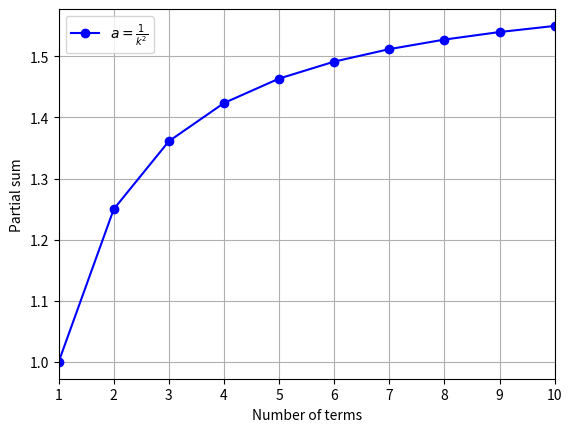
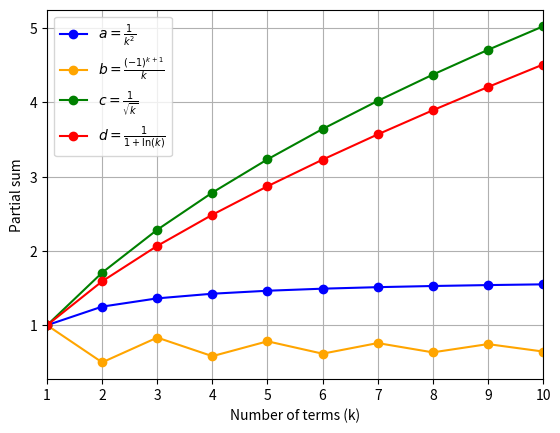

The script that saved these images, in order:
import numpy as np
import matplotlib.pyplot as plt

k=np.arange(1, 11)

S=np.zeros(len(k))

def afunc(k):
    return 1/k**2

S[0] = afunc(1)

for i in range(1, len(k)):
    S[i] = S[i-1]+afunc(k[i])

plt.plot(k, S, 'o-', color='blue', label=r"$a=\frac{1}{k^2}$")
plt.xlim(1,10)
plt.xlabel('Number of terms')
plt.ylabel('Partial sum')
plt.legend()
plt.grid('on')
plt.show()

# define the range of k values
k = np.arange(1, 11)

# uses cumsum to compute partial sums instead of a loop 
a = np.cumsum(1 / k ** 2)
b = np.cumsum((-1) ** (k + 1) / k)
c = np.cumsum(1 / np.sqrt(k))
d = np.cumsum(1 / (1 + np.log(k)))  # np.log is the natural logarithm (base e)

plt.plot(k, a, "o-", color="blue", label=r"$a=\frac{1}{k^2}$")
plt.plot(k, b, "o-", color="orange", label=r"$b=\frac{(-1)^{k+1}}{k}$")
plt.plot(k, c, "o-", color="green", label=r"$c=\frac{1}{\sqrt{k}}$")
plt.plot(k, d, "o-", color="red", label=r"$d=\frac{1}{1+\ln(k)}$")
plt.xlim(1,10)
plt.xlabel('Number of terms (k)')
plt.ylabel('Partial sum')
plt.grid(True)
plt.legend()
plt.show()
